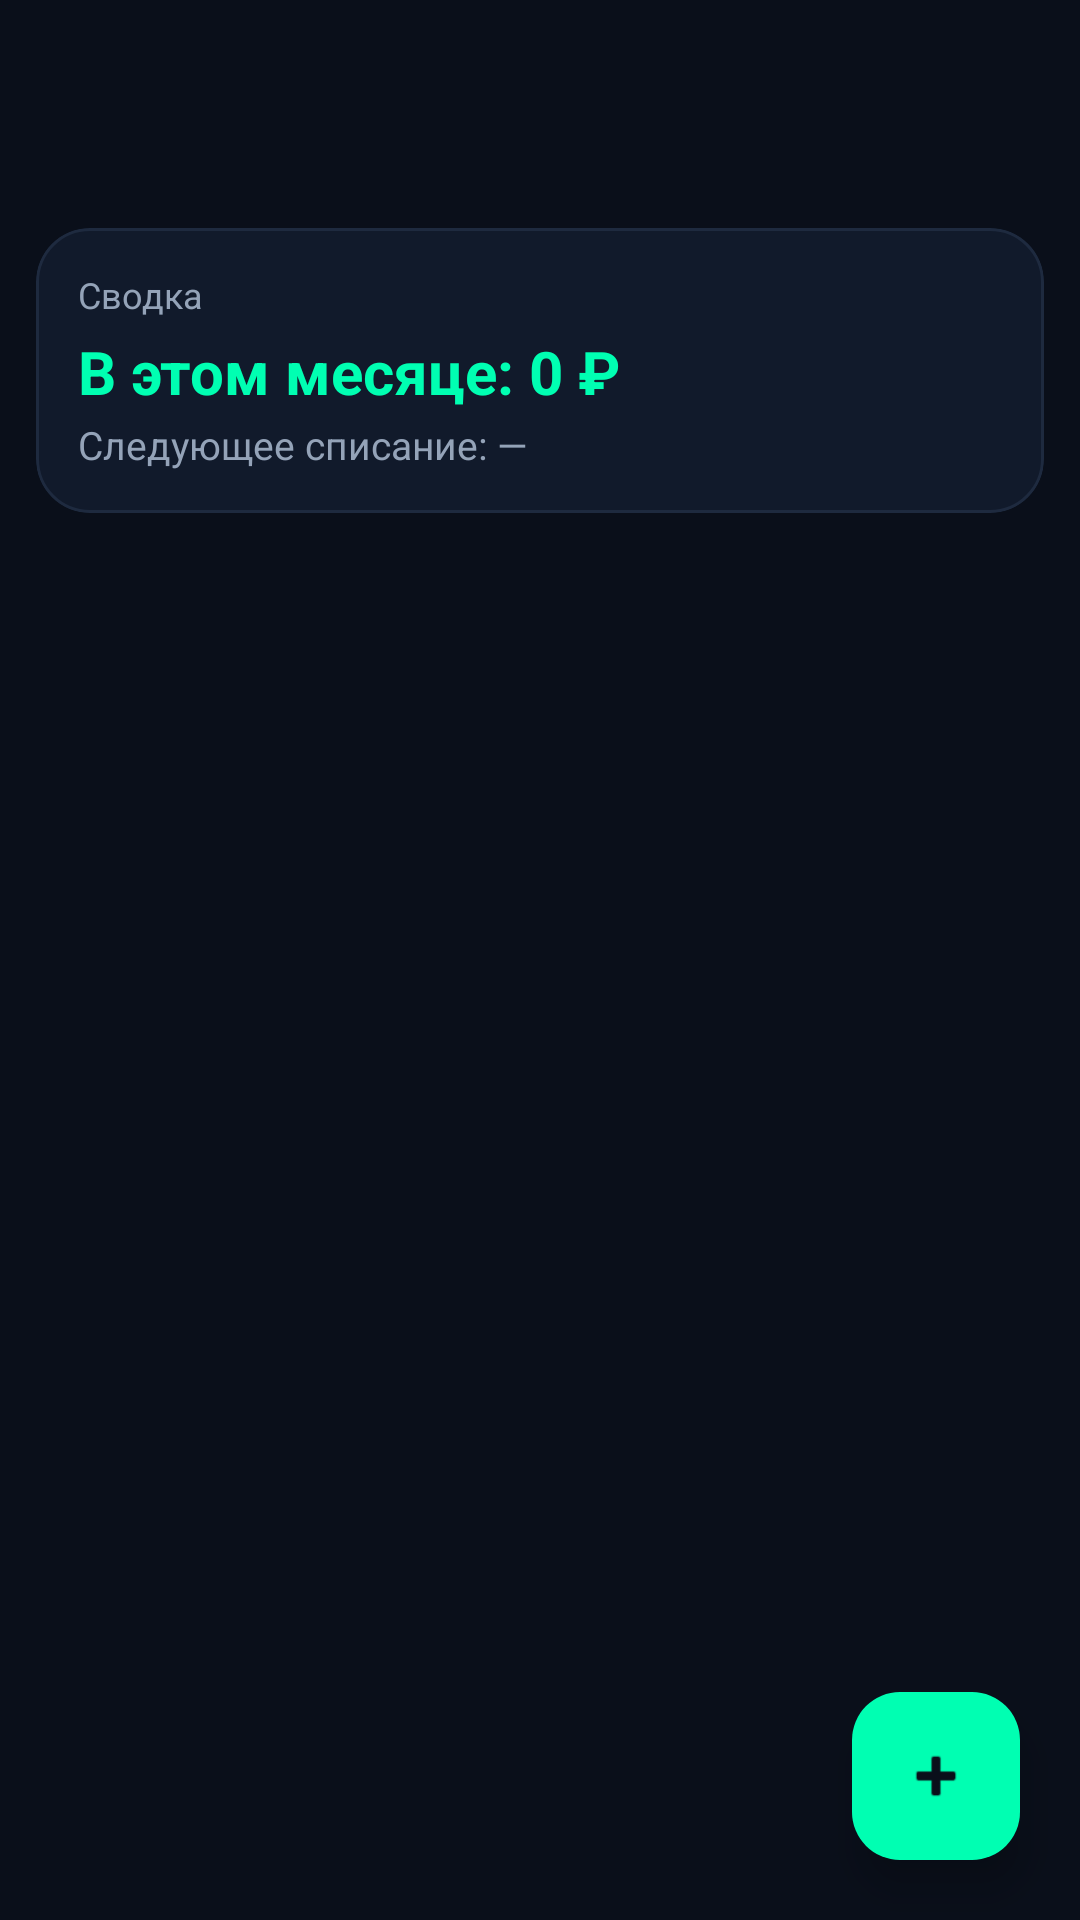

This screen was rendered from an Android layout file. Write that file and the resources it references.
<!-- AndroidManifest.xml: application theme Theme.TaskMGR -->
<!-- res/layout/activity_subscriptions.xml -->
<?xml version="1.0" encoding="utf-8"?>

<LinearLayout xmlns:android="http://schemas.android.com/apk/res/android"
  xmlns:app="http://schemas.android.com/apk/res-auto"
  android:layout_width="match_parent"
  android:layout_height="match_parent"
  android:orientation="vertical"
  android:background="@color/bg">

  <androidx.appcompat.widget.Toolbar
    android:id="@+id/toolbar"
    style="@style/Widget.TaskMGR.Toolbar"
    android:layout_width="match_parent"
    android:layout_height="?attr/actionBarSize"
    app:popupTheme="@style/ThemeOverlay.Material3.Dark" />

  <LinearLayout
    android:layout_width="match_parent"
    android:layout_height="wrap_content"
    android:orientation="vertical"
    android:padding="12dp">

    <com.google.android.material.card.MaterialCardView
      style="@style/Widget.TaskMGR.Card"
      android:layout_width="match_parent"
      android:layout_height="wrap_content">

      <LinearLayout
        android:layout_width="match_parent"
        android:layout_height="wrap_content"
        android:orientation="vertical"
        android:padding="14dp">

        <TextView
          android:layout_width="wrap_content"
          android:layout_height="wrap_content"
          android:text="Сводка"
          android:textSize="12sp"
          android:textColor="@color/text_secondary" />

        <TextView
          android:id="@+id/subs_month_total"
          android:layout_width="match_parent"
          android:layout_height="wrap_content"
          android:layout_marginTop="4dp"
          android:text="В этом месяце: 0 ₽"
          android:textSize="20sp"
          android:textStyle="bold"
          android:textColor="@color/neon_green" />

        <TextView
          android:id="@+id/subs_next"
          android:layout_width="match_parent"
          android:layout_height="wrap_content"
          android:layout_marginTop="2dp"
          android:text="Следующее списание: —"
          android:textSize="13sp"
          android:textColor="@color/text_secondary" />
      </LinearLayout>
    </com.google.android.material.card.MaterialCardView>
  </LinearLayout>

  <androidx.recyclerview.widget.RecyclerView
    android:id="@+id/subs_recycler"
    android:layout_width="match_parent"
    android:layout_height="0dp"
    android:layout_weight="1"
    android:paddingStart="8dp"
    android:paddingEnd="8dp"
    android:paddingBottom="88dp"
    android:clipToPadding="false" />

  <TextView
    android:id="@+id/subs_empty"
    android:layout_width="match_parent"
    android:layout_height="0dp"
    android:layout_weight="1"
    android:gravity="center"
    android:text="Подписок пока нет"
    android:textSize="16sp"
    android:textColor="@color/text_secondary"
    android:visibility="gone" />

  <com.google.android.material.floatingactionbutton.FloatingActionButton
    android:id="@+id/fab_add_sub"
    style="@style/Widget.TaskMGR.Fab"
    android:layout_width="wrap_content"
    android:layout_height="wrap_content"
    android:layout_gravity="bottom|end"
    android:layout_margin="20dp"
    android:src="@android:drawable/ic_input_add"
    android:contentDescription="Новая подписка" />
</LinearLayout>
<!-- resources referenced by this layout -->
<resources>
  <color name="bg">#0A0F1A</color>
  <color name="neon_green">#00FFB2</color>
  <color name="text_secondary">#94A3B8</color>
  <style name="Widget.TaskMGR.Card" parent="Widget.Material3.CardView.Elevated">
      <item name="cardCornerRadius">@dimen/card_corner_radius</item>
      <item name="cardElevation">0dp</item>
      <item name="cardBackgroundColor">@color/surface</item>
      <item name="android:layout_marginBottom">10dp</item>
      <item name="strokeColor">@color/divider</item>
      <item name="strokeWidth">1dp</item>
    </style>
  <style name="Widget.TaskMGR.Fab" parent="Widget.Material3.FloatingActionButton.Primary">
      <item name="backgroundTint">@color/neon_green</item>
      <item name="tint">@color/text_on_accent</item>
      <item name="android:elevation">8dp</item>
      <item name="elevation">8dp</item>
    </style>
  <style name="Widget.TaskMGR.Toolbar" parent="Widget.Material3.Toolbar">
      <item name="android:background">@color/bg</item>
      <item name="titleTextColor">@color/text_primary</item>
      <item name="subtitleTextColor">@color/text_secondary</item>
      <item name="navigationIconTint">@color/neon_green</item>
      <item name="android:elevation">0dp</item>
    </style>
  <dimen name="card_corner_radius">18dp</dimen>
  <color name="surface">#111A2B</color>
  <color name="divider">#1E2A3F</color>
  <color name="text_on_accent">#0A0F1A</color>
  <color name="text_primary">#E2E8F0</color>
  <style name="TaskMGRWindowAnimation" parent="@android:style/Animation.Activity">
          <item name="android:activityOpenEnterAnimation">@anim/fade_in</item>
          <item name="android:activityOpenExitAnimation">@anim/no_anim</item>
          <item name="android:activityCloseEnterAnimation">@anim/fade_in</item>
          <item name="android:activityCloseExitAnimation">@anim/no_anim</item>
      </style>
  <color name="electric_purple">#A855F7</color>
  <color name="amber">#FBBF24</color>
  <color name="raspberry">#FF3B6B</color>
  <color name="surface_variant">#1E2A3F</color>
  <color name="text_tertiary">#64748B</color>
  <style name="ThemeOverlay.TaskMGR.DatePicker" parent="ThemeOverlay.AppCompat.Dialog">
          <item name="colorAccent">@color/neon_green</item>
          <item name="colorPrimary">@color/neon_green</item>
          <item name="android:colorAccent">@color/neon_green</item>
          <item name="android:colorControlActivated">@color/neon_green</item>
          <item name="android:windowBackground">@color/surface_raised</item>
          <item name="android:textColorPrimary">@color/text_primary</item>
          <item name="android:textColorSecondary">@color/text_secondary</item>
          <item name="android:textColor">@color/neon_green</item>
      </style>
  <style name="TaskMGRSpinner" parent="Widget.AppCompat.Spinner">
      <item name="android:popupBackground">@drawable/dialog_bg</item>
      <item name="android:textColor">@color/text_primary</item>
      <item name="android:spinnerItemStyle">@style/TaskMGRSpinnerItem</item>
      <item name="android:spinnerDropDownItemStyle">@style/TaskMGRSpinnerItem</item>
    </style>
  <color name="surface_raised">#16223A</color>
  <!-- drawable dialog_bg (drawable) -->
  <?xml version="1.0" encoding="utf-8"?>
  
  <shape xmlns:android="http://schemas.android.com/apk/res/android"
      android:shape="rectangle">
      <solid android:color="@color/surface_raised" />
      <corners android:radius="22dp" />
      <stroke android:width="1dp" android:color="@color/divider" />
  </shape>
  <color name="divider_strong">#2A3A55</color>
  <color name="neon_green_dim">#00C28A</color>
  <style name="ShapeAppearance.TaskMGR.Dialog" parent="">
          <item name="cornerFamily">rounded</item>
          <item name="cornerSize">22dp</item>
      </style>
  <style name="TaskMGRSpinnerItem" parent="Widget.AppCompat.TextView.SpinnerItem">
      <item name="android:textColor">@color/text_primary</item>
      <item name="android:textSize">15sp</item>
    </style>
</resources>
